Run: headless pygame with SDL's dummy video driver; simulated clock (each Clock.tick advances the game by its frame time, no real sleeping); random seed 0; keys injected as events and as key.get_pressed() state; no mouse input.
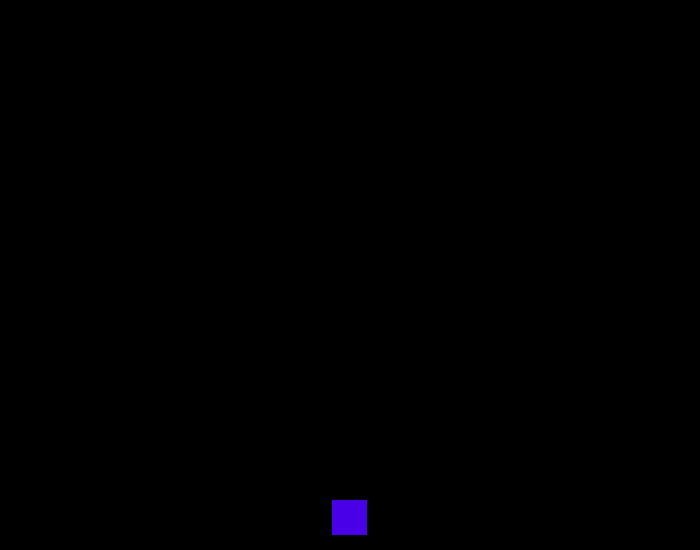
Frame 1 of 4 · flips 1–60 · no input
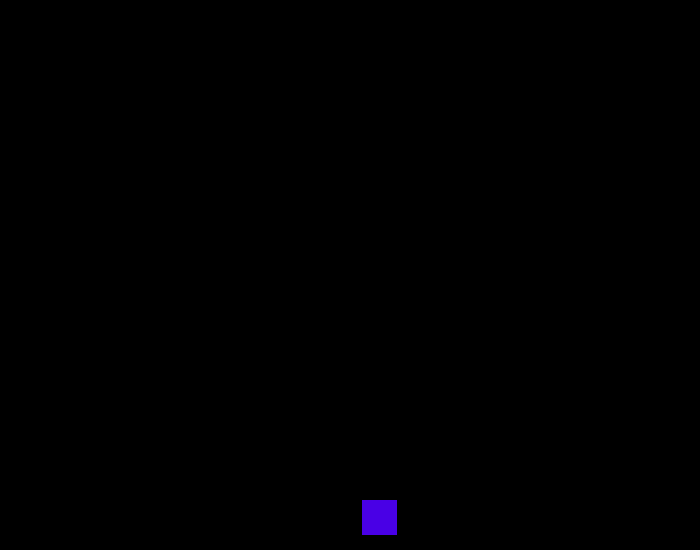
Frame 2 of 4 · flips 61–180 · tapped SPACE, RETURN · held RIGHT (→), D
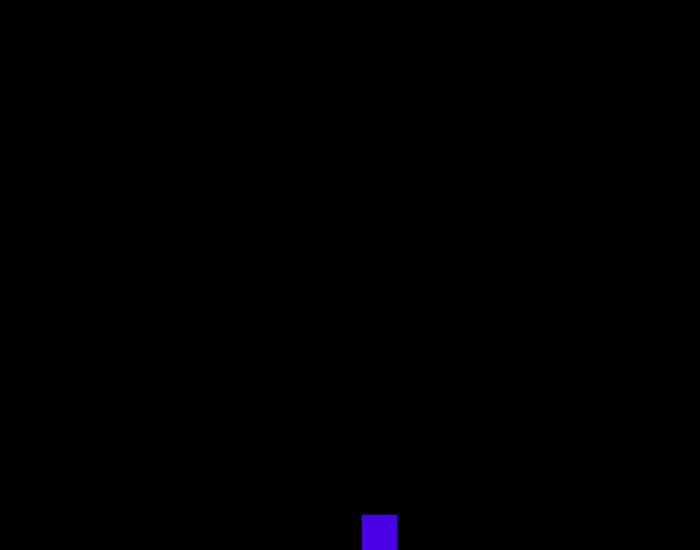
Frame 3 of 4 · flips 181–300 · held DOWN (↓), S
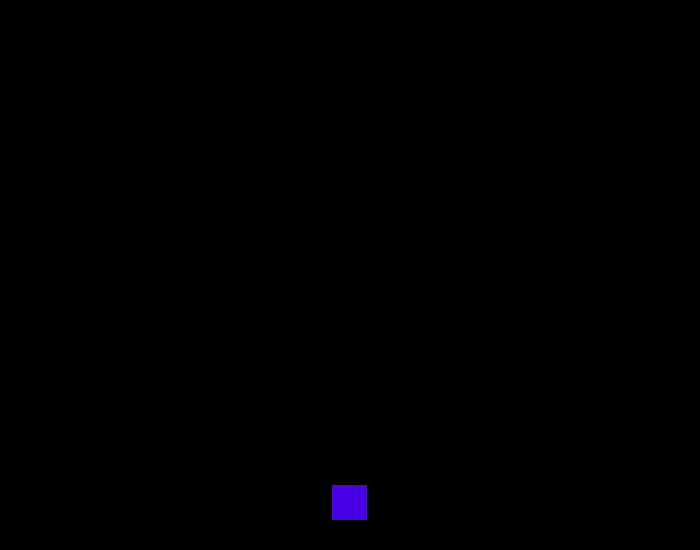
Frame 4 of 4 · flips 301–420 · held LEFT (←), A, UP (↑), W

The pygame program that drew these frames:

import sys #Hace que se mueva
import pygame as pg

pg.init()

rHeight = 700
rWidth = 550

color_del_fondo = (0, 0, 0)
baseC = (73, 0, 230)

x_pos = 332.5
y_pos = 500

screen = pg.display.set_mode((rHeight, rWidth))

end = False

while not end:
    for event in pg.event.get():

        if event.type == pg.QUIT:
            sys.exit()

        if event.type == pg.KEYDOWN:
            if event.key == pg.K_LEFT:
                x_pos = max(x_pos - 30, 0)  # Limita el movimiento a la izquierda
            elif event.key == pg.K_RIGHT:
                x_pos = min(x_pos + 30, rHeight - 35)  # Limita el movimiento a la derecha
            elif event.key == pg.K_DOWN:
                y_pos = min(y_pos + 30, rWidth - 35)  # Limita el movimiento hacia abajo
            elif event.key == pg.K_UP:
                y_pos = max(y_pos - 30, 0)  # Limita el movimiento hacia arriba

    screen.fill(color_del_fondo)
    pg.draw.rect(screen, baseC, (x_pos, y_pos, 35, 35))
    pg.display.update()
